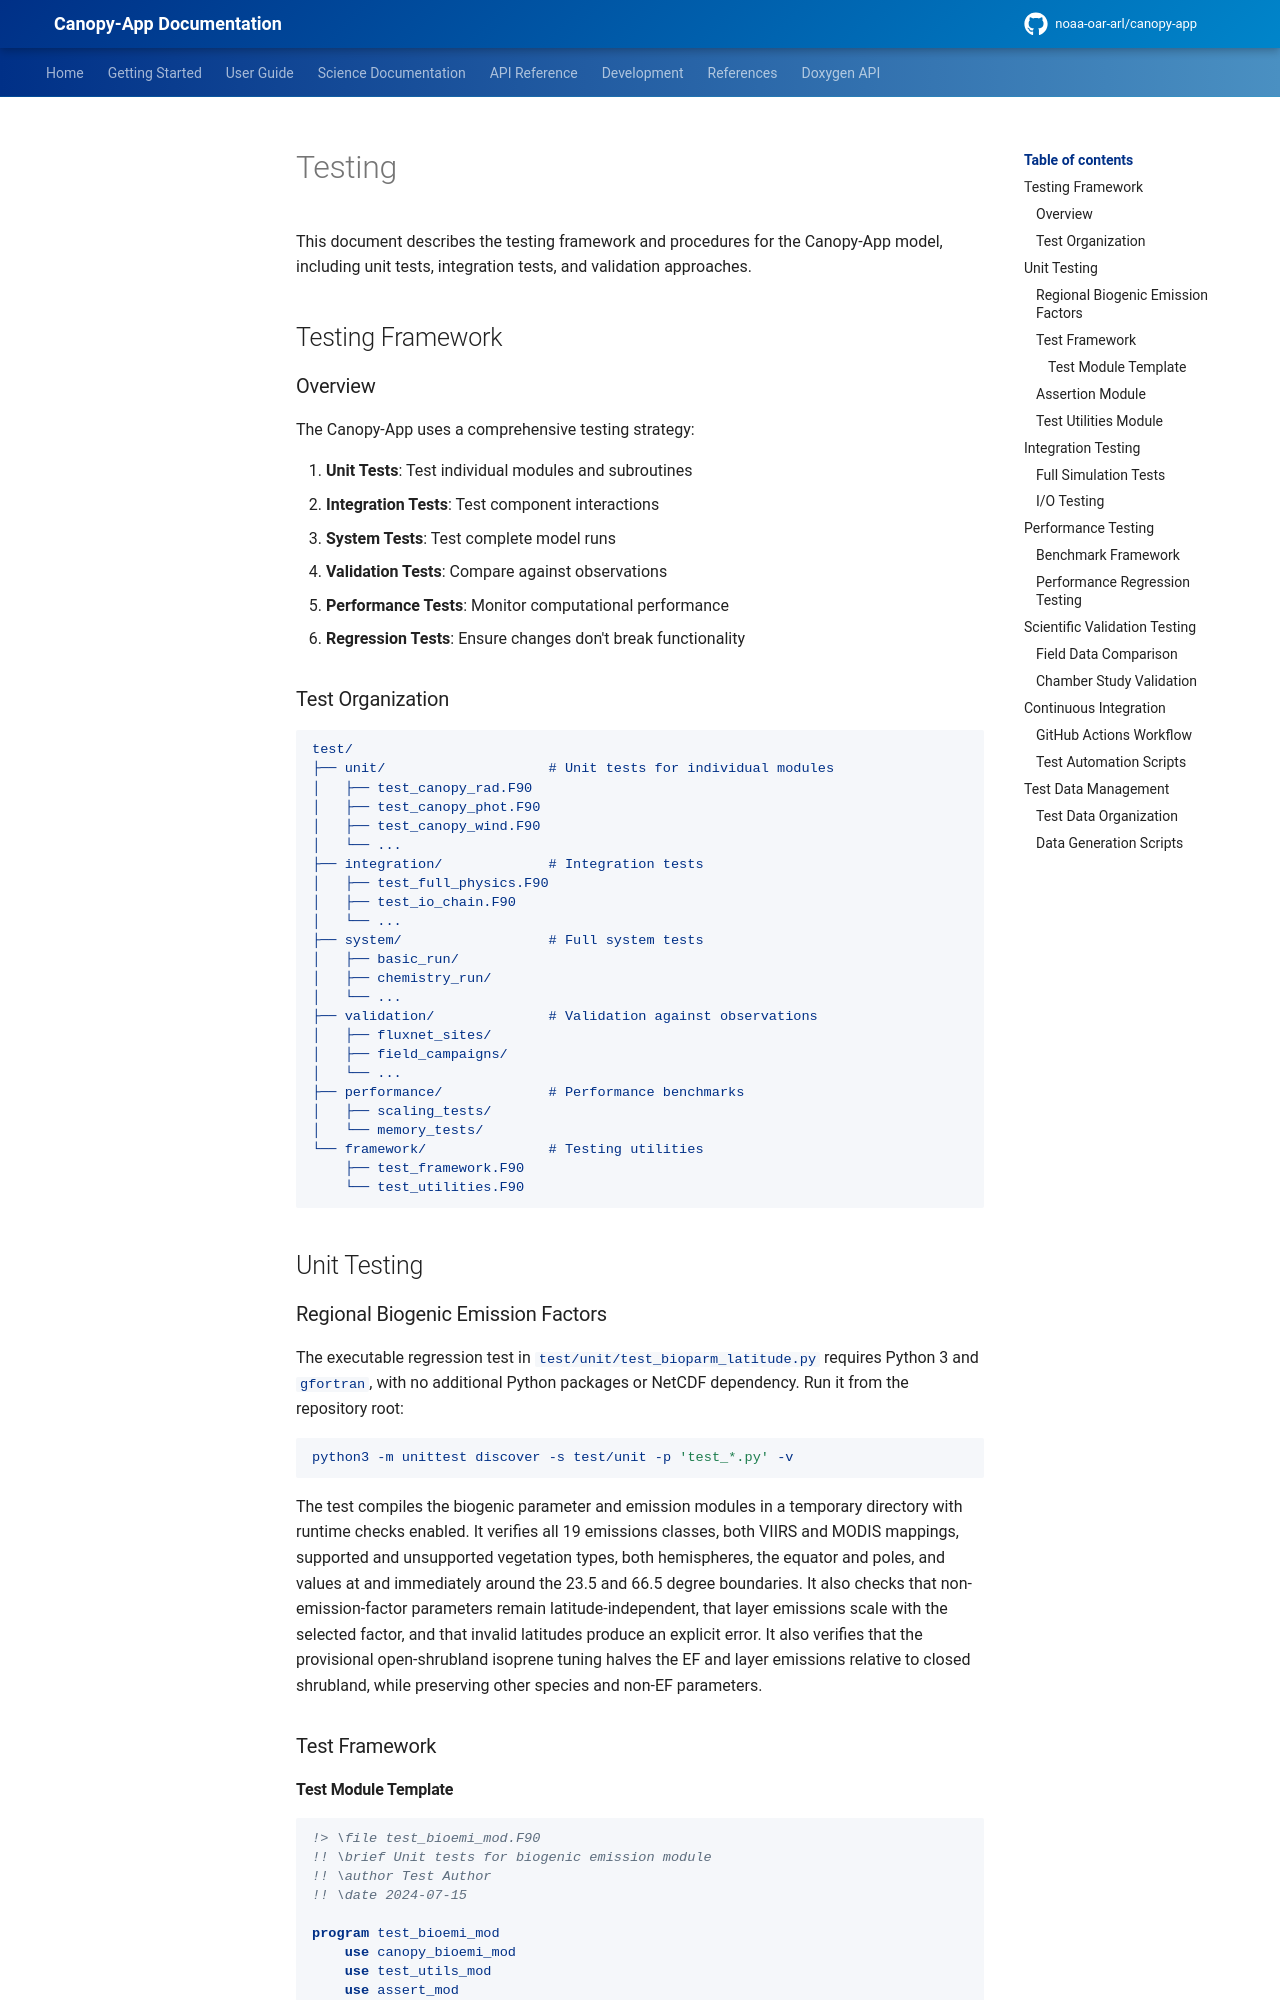

repository: noaa-oar-arl/canopy-app · page: latest/development/testing/index.html · generator: mkdocs

# Testing

This document describes the testing framework and procedures for the Canopy-App model, including unit tests, integration tests, and validation approaches.

## Testing Framework

### Overview

The Canopy-App uses a comprehensive testing strategy:

1. **Unit Tests**: Test individual modules and subroutines
2. **Integration Tests**: Test component interactions
3. **System Tests**: Test complete model runs
4. **Validation Tests**: Compare against observations
5. **Performance Tests**: Monitor computational performance
6. **Regression Tests**: Ensure changes don't break functionality

### Test Organization

```
test/
├── unit/                    # Unit tests for individual modules
│   ├── test_canopy_rad.F90
│   ├── test_canopy_phot.F90
│   ├── test_canopy_wind.F90
│   └── ...
├── integration/             # Integration tests
│   ├── test_full_physics.F90
│   ├── test_io_chain.F90
│   └── ...
├── system/                  # Full system tests
│   ├── basic_run/
│   ├── chemistry_run/
│   └── ...
├── validation/              # Validation against observations
│   ├── fluxnet_sites/
│   ├── field_campaigns/
│   └── ...
├── performance/             # Performance benchmarks
│   ├── scaling_tests/
│   └── memory_tests/
└── framework/               # Testing utilities
    ├── test_framework.F90
    └── test_utilities.F90
```

## Unit Testing

### Regional Biogenic Emission Factors

The executable regression test in `test/unit/test_bioparm_latitude.py` requires
Python 3 and `gfortran`, with no additional Python packages or NetCDF dependency.
Run it from the repository root:

```bash
python3 -m unittest discover -s test/unit -p 'test_*.py' -v
```

The test compiles the biogenic parameter and emission modules in a temporary
directory with runtime checks enabled. It verifies all 19 emissions classes,
both VIIRS and MODIS mappings, supported and unsupported vegetation types,
both hemispheres, the equator and poles, and values at and immediately around
the 23.5 and 66.5 degree boundaries. It also checks that non-emission-factor
parameters remain latitude-independent, that layer emissions scale with the
selected factor, and that invalid latitudes produce an explicit error.
It also verifies that the provisional open-shrubland isoprene tuning halves
the EF and layer emissions relative to closed shrubland, while preserving
other species and non-EF parameters.

### Test Framework
